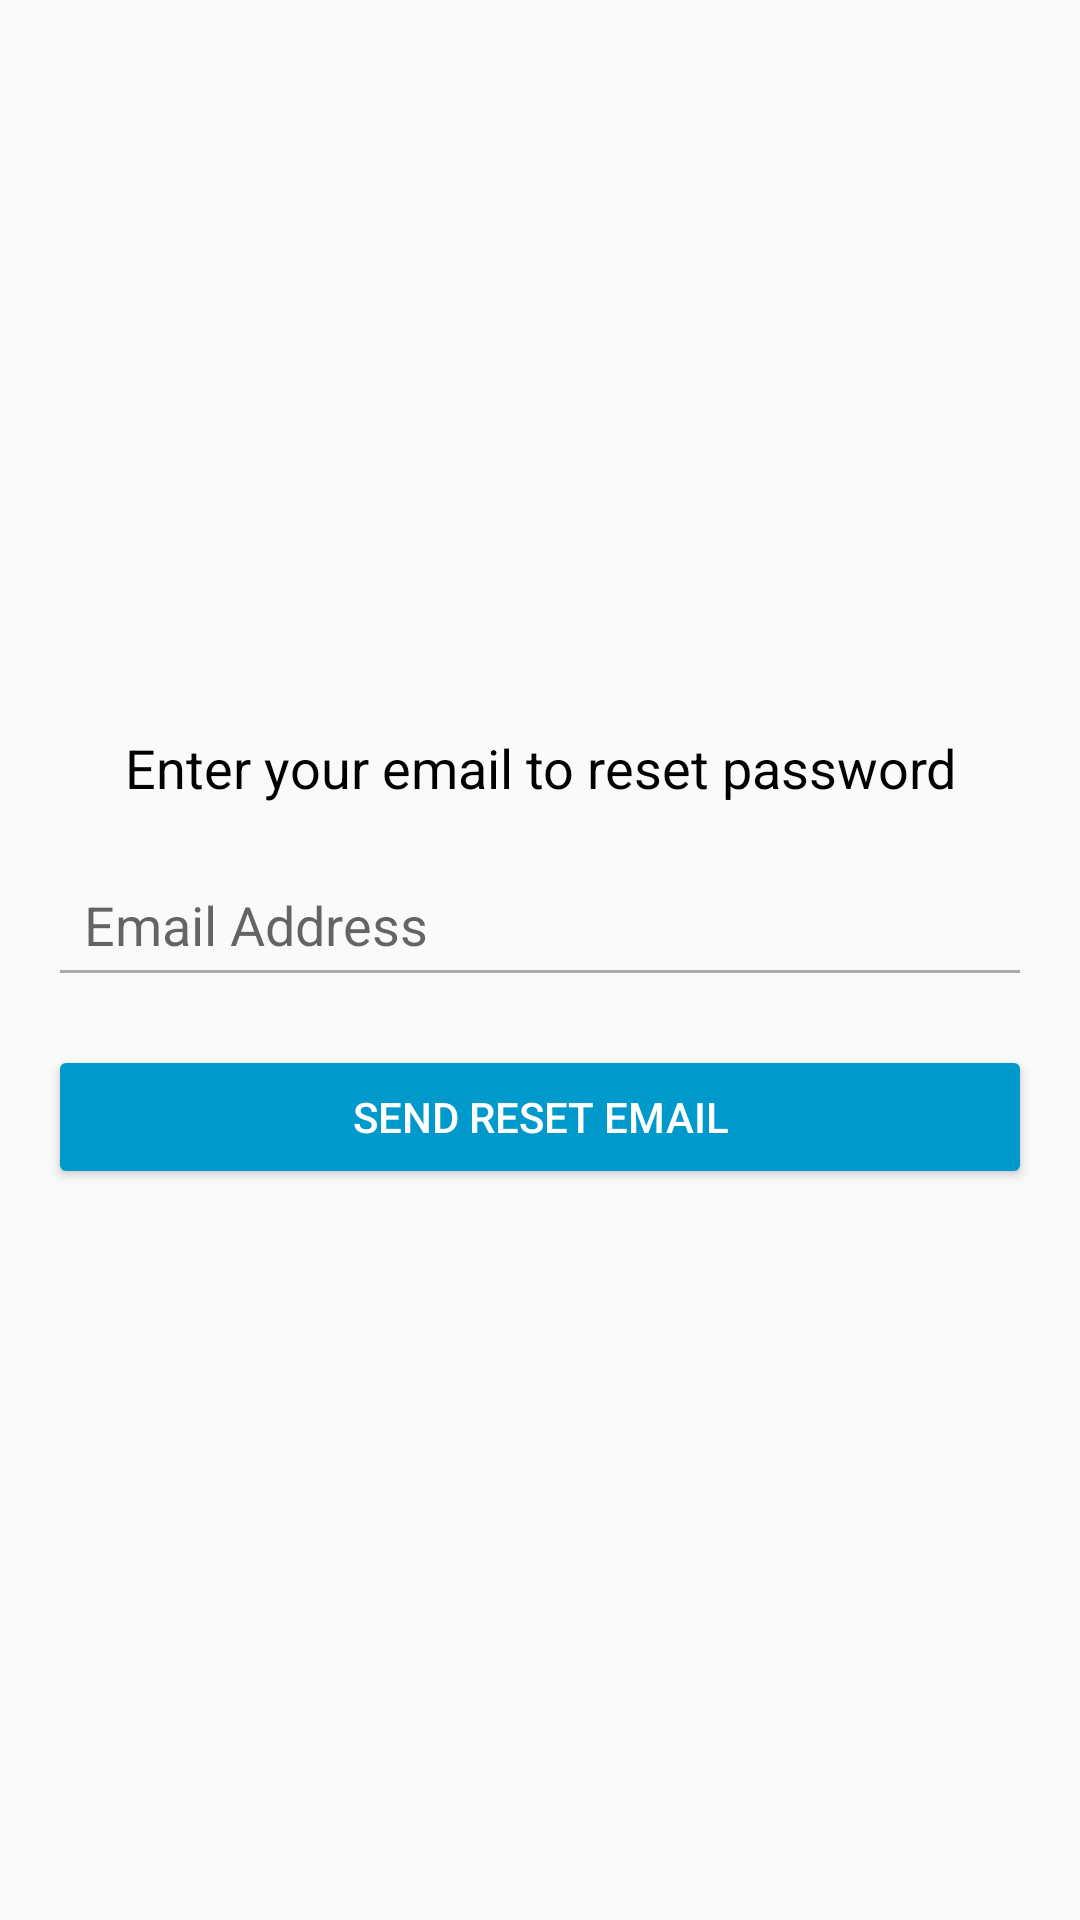

The Android layout XML behind this screen, and the referenced resources:
<!-- AndroidManifest.xml: application theme Theme.SojoJob -->
<!-- res/layout/activity_forgotpassword.xml -->
<?xml version="1.0" encoding="utf-8"?>
<LinearLayout xmlns:android="http://schemas.android.com/apk/res/android"
    android:layout_width="match_parent"
    android:layout_height="match_parent"
    android:orientation="vertical"
    android:padding="16dp"
    android:gravity="center">

    
    <TextView
        android:id="@+id/textViewInstruction"
        android:layout_width="wrap_content"
        android:layout_height="wrap_content"
        android:text="Enter your email to reset password"
        android:textSize="18sp"
        android:textColor="@android:color/black"
        android:layout_marginBottom="16dp"
        android:gravity="center"/>

    
    <EditText
        android:id="@+id/editTextEmail"
        android:layout_width="match_parent"
        android:layout_height="wrap_content"
        android:hint="Email Address"
        android:inputType="textEmailAddress"
        android:padding="12dp"
        android:backgroundTint="@android:color/darker_gray"
        android:layout_marginBottom="16dp"/>

    
    <Button
        android:id="@+id/buttonSendEmail"
        android:layout_width="match_parent"
        android:layout_height="wrap_content"
        android:text="Send Reset Email"
        android:padding="12dp"
        android:backgroundTint="@android:color/holo_blue_dark"
        android:textColor="@android:color/white"/>

</LinearLayout>
<!-- resources referenced by this layout -->
<resources>
  <style name="Theme.SojoJob" parent="Theme.AppCompat.DayNight">
          
          <item name="colorPrimary">@color/purple_500</item>
          <item name="colorPrimaryVariant">@color/purple_700</item>
          <item name="colorOnPrimary">@color/white</item>
          
          <item name="colorSecondary">@color/teal_200</item>
          <item name="colorSecondaryVariant">@color/teal_700</item>
          <item name="colorOnSecondary">@color/black</item>
          
          <item name="android:statusBarColor">?attr/colorPrimaryVariant</item>
          
      </style>
  <!-- not gathered from this repository: default colours our renderer supplied (Android Studio template values) -->
  <color name="purple_500">#FF6200EE</color>
  <color name="purple_700">#FF3700B3</color>
  <color name="teal_200">#FF03DAC5</color>
  <color name="teal_700">#FF018786</color>
  <color name="black">#FF000000</color>
  <color name="white">#FFFFFFFF</color>
</resources>
